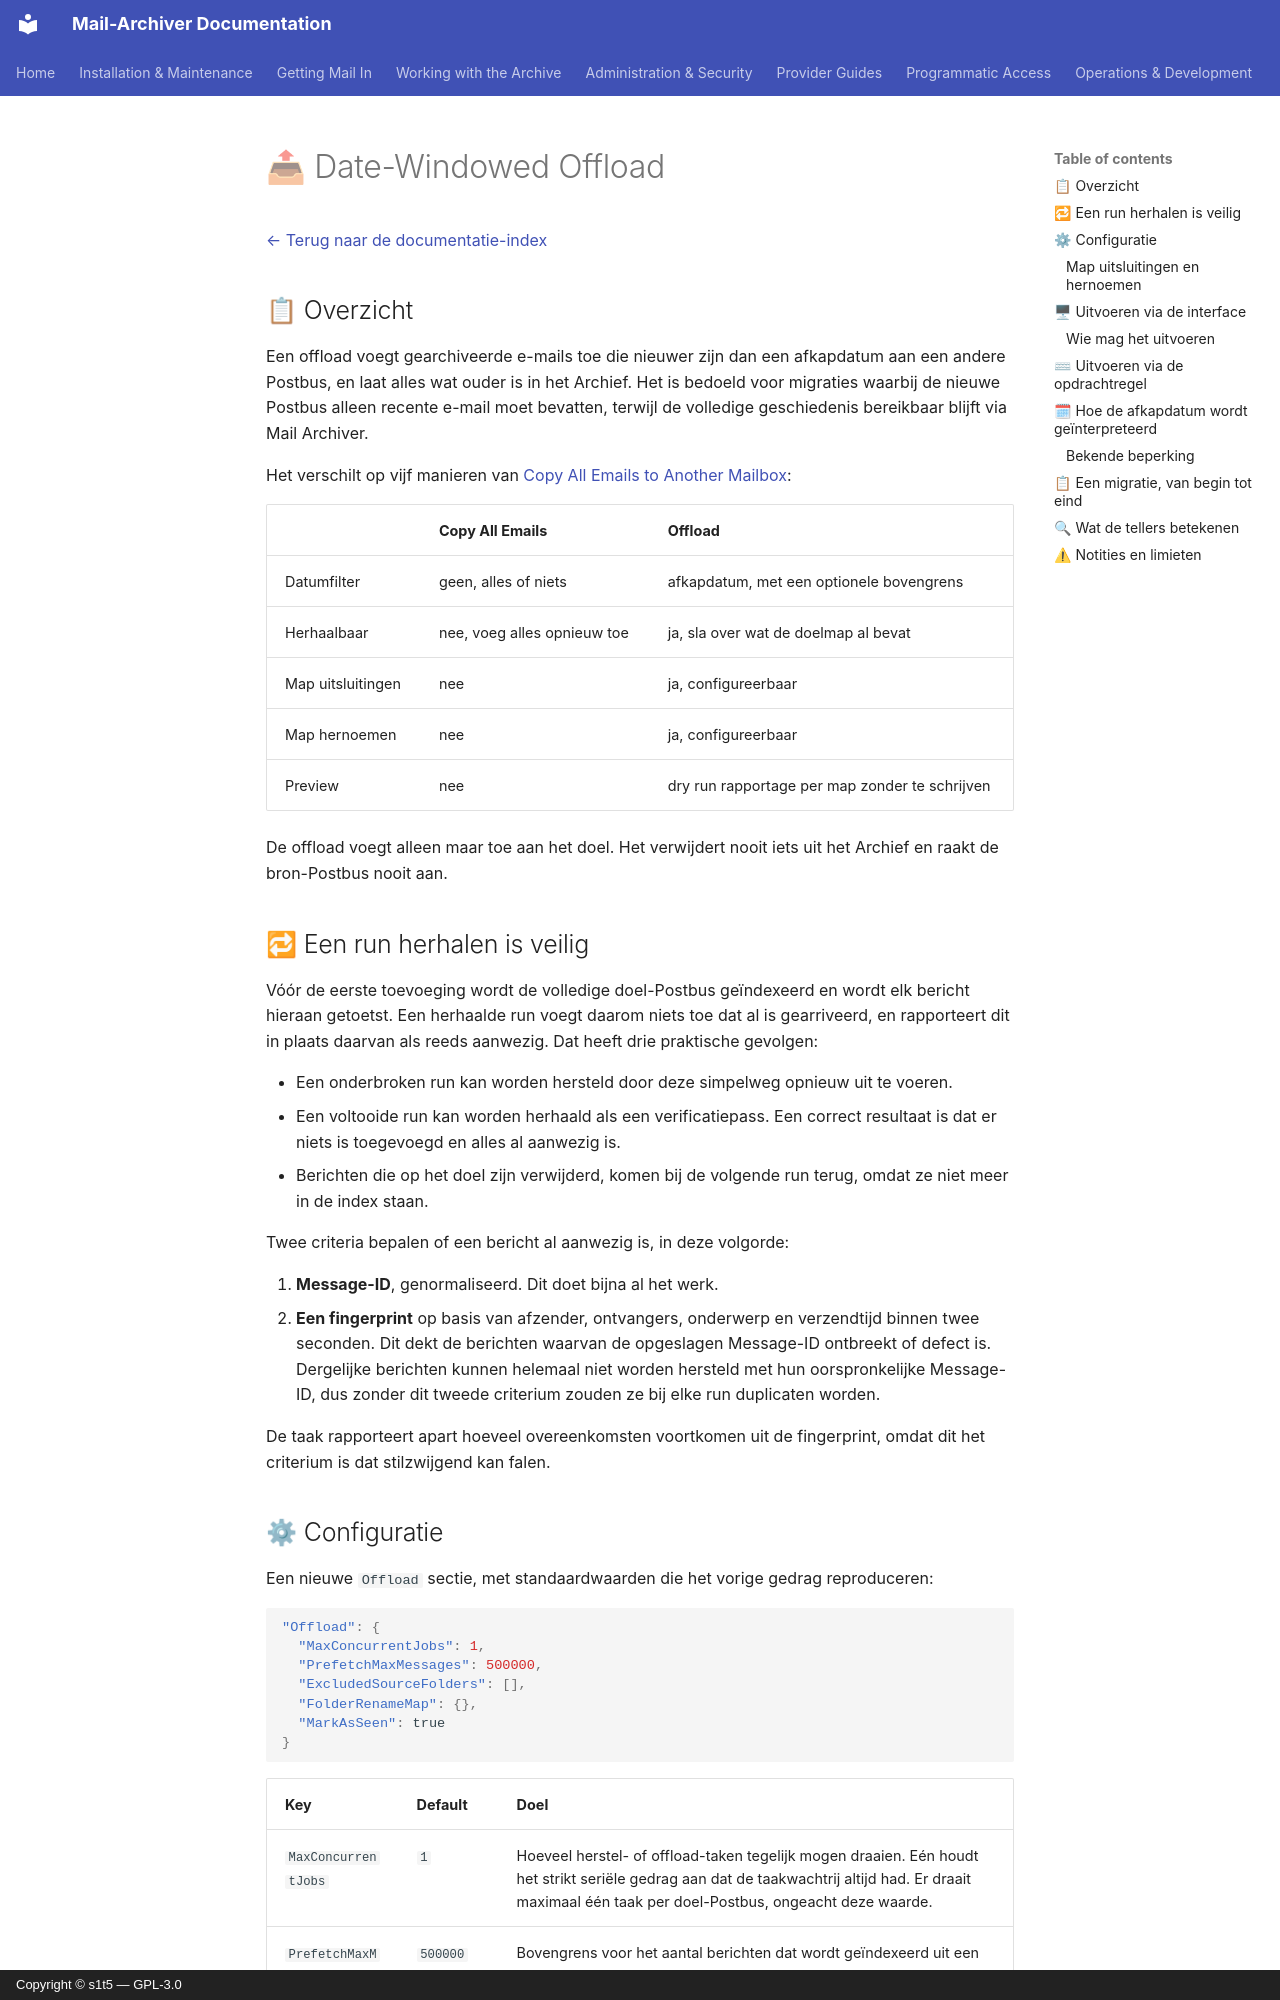

repository: s1t5/mail-archiver · page: Offload.nl/index.html · generator: mkdocs · copyright: Copyright © s1t5 — GPL-3.0

# 📤 Date-Windowed Offload {#date-windowed-offload}

[← Terug naar de documentatie-index](index.md)

## 📋 Overzicht {#overview}

Een offload voegt gearchiveerde e-mails toe die nieuwer zijn dan een afkapdatum aan een andere Postbus, en laat alles wat ouder is in het Archief. Het is bedoeld voor migraties waarbij de nieuwe Postbus alleen recente e-mail moet bevatten, terwijl de volledige geschiedenis bereikbaar blijft via Mail Archiver.

Het verschilt op vijf manieren van [Copy All Emails to Another Mailbox](MailboxMigration.md):

| | Copy All Emails | Offload |
|---|---|---|
| Datumfilter | geen, alles of niets | afkapdatum, met een optionele bovengrens |
| Herhaalbaar | nee, voeg alles opnieuw toe | ja, sla over wat de doelmap al bevat |
| Map uitsluitingen | nee | ja, configureerbaar |
| Map hernoemen | nee | ja, configureerbaar |
| Preview | nee | dry run rapportage per map zonder te schrijven |

De offload voegt alleen maar toe aan het doel. Het verwijdert nooit iets uit het Archief en raakt de bron-Postbus nooit aan.

## 🔁 Een run herhalen is veilig {#repeating-a-run-is-safe}

Vóór de eerste toevoeging wordt de volledige doel-Postbus geïndexeerd en wordt elk bericht hieraan getoetst. Een herhaalde run voegt daarom niets toe dat al is gearriveerd, en rapporteert dit in plaats daarvan als reeds aanwezig. Dat heeft drie praktische gevolgen:

- Een onderbroken run kan worden hersteld door deze simpelweg opnieuw uit te voeren.
- Een voltooide run kan worden herhaald als een verificatiepass. Een correct resultaat is dat er niets is toegevoegd en alles al aanwezig is.
- Berichten die op het doel zijn verwijderd, komen bij de volgende run terug, omdat ze niet meer in de index staan.

Twee criteria bepalen of een bericht al aanwezig is, in deze volgorde:

1. **Message-ID**, genormaliseerd. Dit doet bijna al het werk.
2. **Een fingerprint** op basis van afzender, ontvangers, onderwerp en verzendtijd binnen twee seconden. Dit dekt de berichten waarvan de opgeslagen Message-ID ontbreekt of defect is. Dergelijke berichten kunnen helemaal niet worden hersteld met hun oorspronkelijke Message-ID, dus zonder dit tweede criterium zouden ze bij elke run duplicaten worden.

De taak rapporteert apart hoeveel overeenkomsten voortkomen uit de fingerprint, omdat dit het criterium is dat stilzwijgend kan falen.
